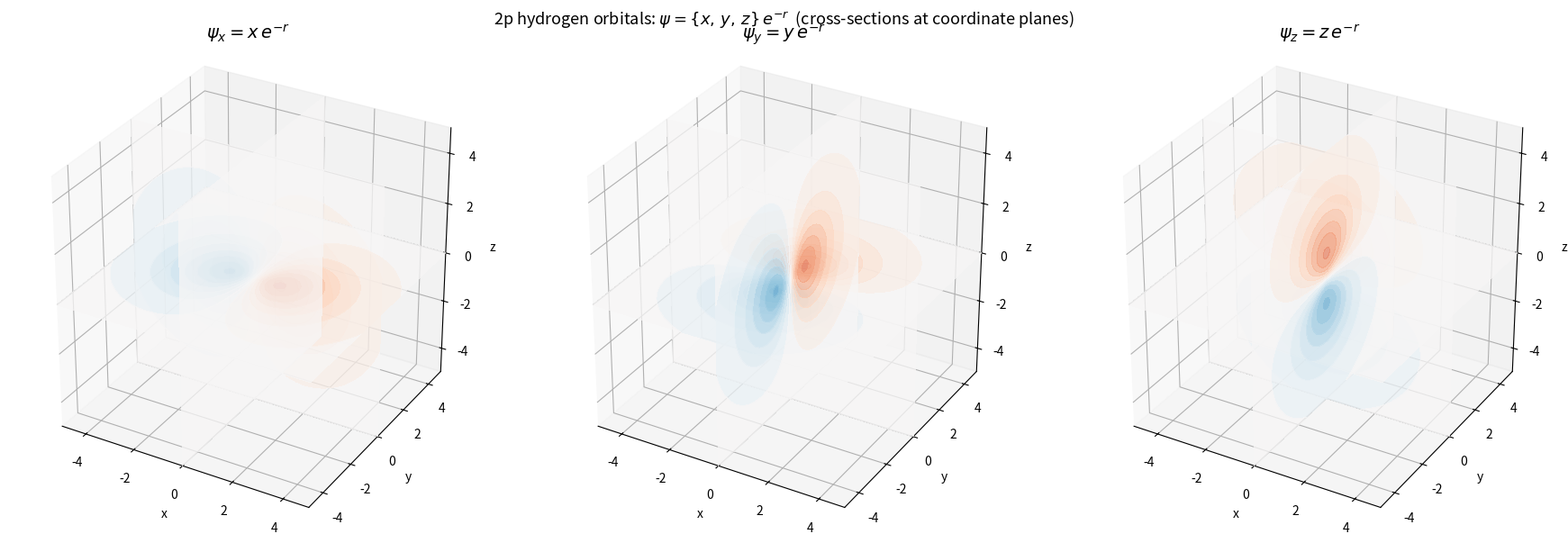

Source code (Python):
import numpy as np
import matplotlib.pyplot as plt

n = 80
coords = np.linspace(-5, 5, n)

# 2D grids for each coordinate plane (the third coordinate = 0)
X_xy, Y_xy = np.meshgrid(coords, coords)
R_xy = np.sqrt(X_xy**2 + Y_xy**2)

X_xz, Z_xz = np.meshgrid(coords, coords)
R_xz = np.sqrt(X_xz**2 + Z_xz**2)

Y_yz, Z_yz = np.meshgrid(coords, coords)
R_yz = np.sqrt(Y_yz**2 + Z_yz**2)

orbitals = [
    (r"$\psi_x = x\,e^{-r}$",
     X_xy * np.exp(-R_xy),   # z=0 plane
     X_xz * np.exp(-R_xz),   # y=0 plane
     np.zeros_like(Y_yz)),    # x=0 plane: x=0 so ψ=0
    (r"$\psi_y = y\,e^{-r}$",
     Y_xy * np.exp(-R_xy),   # z=0 plane
     np.zeros_like(X_xz),    # y=0 plane: y=0 so ψ=0
     Y_yz * np.exp(-R_yz)),   # x=0 plane
    (r"$\psi_z = z\,e^{-r}$",
     np.zeros_like(X_xy),    # z=0 plane: z=0 so ψ=0
     Z_xz * np.exp(-R_xz),   # y=0 plane
     Z_yz * np.exp(-R_yz)),   # x=0 plane
]

lim = 5
levels = np.linspace(-0.8, 0.8, 30)
cmap = "RdBu_r"

fig = plt.figure(figsize=(18, 6))

for i, (title, psi_xy, psi_xz, psi_yz) in enumerate(orbitals):
    ax = fig.add_subplot(1, 3, i + 1, projection="3d")

    # z=0 plane  (xy cross-section)
    ax.contourf(X_xy, Y_xy, psi_xy,
                zdir="z", offset=0, levels=levels, cmap=cmap, alpha=0.75)

    # y=0 plane  (xz cross-section)
    ax.contourf(X_xz, psi_xz, Z_xz,
                zdir="y", offset=0, levels=levels, cmap=cmap, alpha=0.75)

    # x=0 plane  (yz cross-section)
    ax.contourf(psi_yz, Y_yz, Z_yz,
                zdir="x", offset=0, levels=levels, cmap=cmap, alpha=0.75)

    ax.set_xlim(-lim, lim)
    ax.set_ylim(-lim, lim)
    ax.set_zlim(-lim, lim)
    ax.set_xlabel("x")
    ax.set_ylabel("y")
    ax.set_zlabel("z")
    ax.set_title(title, fontsize=14)
    ax.set_box_aspect([1, 1, 1])

plt.suptitle(r"2p hydrogen orbitals: $\psi = \{x,\,y,\,z\}\,e^{-r}$  "
             r"(cross-sections at coordinate planes)", fontsize=13)
plt.tight_layout()
plt.savefig("prob4.71_orbitals.png", dpi=150, bbox_inches="tight")
plt.show()
print("Plot saved to prob4.71_orbitals.png")
